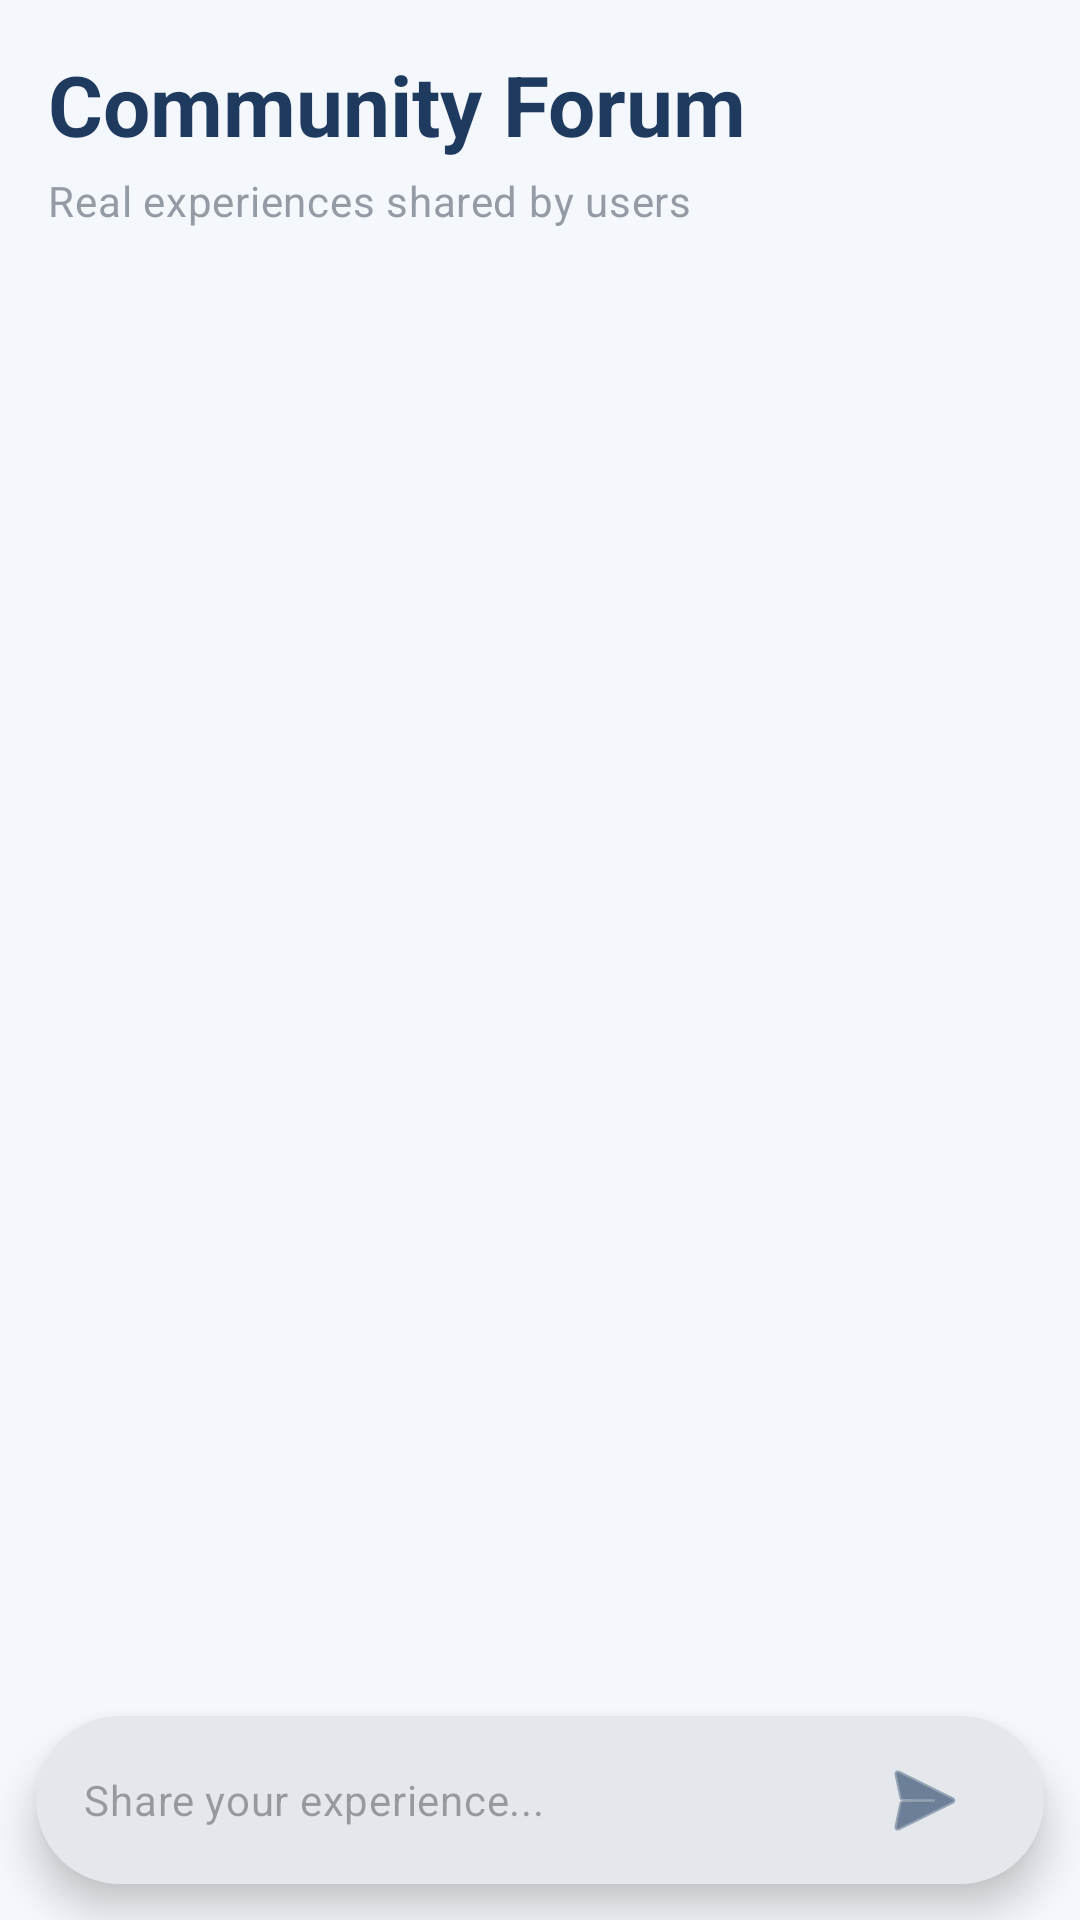

Here is an Android app screen rendered from its layout file. Give the layout XML and the strings, colors and styles it references.
<!-- AndroidManifest.xml: application theme Theme.CyberGuard -->
<!-- res/layout/fragment_community.xml -->
<?xml version="1.0" encoding="utf-8"?>
<androidx.coordinatorlayout.widget.CoordinatorLayout xmlns:android="http://schemas.android.com/apk/res/android"
    xmlns:app="http://schemas.android.com/apk/res-auto"
    android:layout_width="match_parent"
    android:layout_height="match_parent"
    android:background="@color/background">

    <com.google.android.material.appbar.AppBarLayout
        android:layout_width="match_parent"
        android:layout_height="wrap_content"
        android:background="@android:color/transparent"
        app:elevation="0dp">

        <LinearLayout
            android:layout_width="match_parent"
            android:layout_height="wrap_content"
            android:orientation="vertical"
            android:padding="16dp">

            <TextView
                android:layout_width="wrap_content"
                android:layout_height="wrap_content"
                android:text="Community Forum"
                android:textAppearance="?attr/textAppearanceHeadlineMedium"
                android:textColor="?attr/colorPrimary"
                android:textStyle="bold" />

            <TextView
                android:layout_width="wrap_content"
                android:layout_height="wrap_content"
                android:layout_marginTop="4dp"
                android:alpha="0.7"
                android:text="Real experiences shared by users"
                android:textAppearance="?attr/textAppearanceBodyMedium" />
        </LinearLayout>
    </com.google.android.material.appbar.AppBarLayout>

    <androidx.recyclerview.widget.RecyclerView
        android:id="@+id/recycler_community"
        android:layout_width="match_parent"
        android:layout_height="match_parent"
        android:clipToPadding="false"
        android:paddingBottom="80dp"
        app:layout_behavior="@string/appbar_scrolling_view_behavior" />

    <com.google.android.material.card.MaterialCardView
        android:layout_width="match_parent"
        android:layout_height="wrap_content"
        android:layout_gravity="bottom"
        android:layout_margin="12dp"
        app:cardCornerRadius="28dp"
        app:cardElevation="8dp"
        app:strokeWidth="1dp"
        app:strokeColor="@color/outline_variant">

        <LinearLayout
            android:layout_width="match_parent"
            android:layout_height="wrap_content"
            android:gravity="center_vertical"
            android:orientation="horizontal"
            android:paddingHorizontal="16dp"
            android:paddingVertical="4dp">

            <EditText
                android:id="@+id/edit_post_content"
                android:layout_width="0dp"
                android:layout_height="wrap_content"
                android:layout_weight="1"
                android:background="@null"
                android:hint="Share your experience..."
                android:maxLines="4"
                android:minHeight="48dp"
                android:textAppearance="?attr/textAppearanceBodyMedium" />

            <ImageButton
                android:id="@+id/btn_post"
                android:layout_width="48dp"
                android:layout_height="48dp"
                android:background="?attr/selectableItemBackgroundBorderless"
                android:src="@android:drawable/ic_menu_send"
                android:contentDescription="Post"
                app:tint="@color/primary" />
        </LinearLayout>
    </com.google.android.material.card.MaterialCardView>

</androidx.coordinatorlayout.widget.CoordinatorLayout>
<!-- resources referenced by this layout -->
<resources>
  <color name="background">#F4F7FB</color>
  <color name="outline_variant">#E5E7EB</color>
  <color name="primary">#1E3A5F</color>
  <style name="Theme.CyberGuard" parent="Base.Theme.CyberGuard" />
  <color name="on_primary">#FFFFFF</color>
  <color name="secondary">#2EC4B6</color>
  <color name="on_secondary">#FFFFFF</color>
  <color name="secondary_variant">#24A195</color>
  <color name="surface">#FFFFFF</color>
  <color name="on_surface">#1A1A1A</color>
  <color name="surface_variant">#F9FAFB</color>
  <color name="on_surface_variant">#6B7280</color>
  <color name="error">#EF4444</color>
  <color name="white">#FFFFFF</color>
  <style name="ShapeAppearance.CyberGuard.MediumComponent" parent="ShapeAppearance.Material3.MediumComponent">
          <item name="cornerSize">12dp</item>
      </style>
  <style name="ShapeAppearance.CyberGuard.LargeComponent" parent="ShapeAppearance.Material3.LargeComponent">
          <item name="cornerSize">16dp</item>
      </style>
  <style name="Widget.CyberGuard.Button" parent="Widget.Material3.Button">
          <item name="backgroundTint">@color/secondary</item>
          <item name="android:textColor">@color/white</item>
          <item name="shapeAppearance">@style/ShapeAppearance.CyberGuard.MediumComponent</item>
      </style>
  <style name="TextAppearance.CyberGuard.HeadlineLarge" parent="TextAppearance.Material3.HeadlineLarge">
          <item name="android:textStyle">bold</item>
          <item name="android:textColor">?attr/colorOnSurface</item>
      </style>
  <style name="TextAppearance.CyberGuard.HeadlineMedium" parent="TextAppearance.Material3.HeadlineMedium">
          <item name="android:textStyle">bold</item>
          <item name="android:textColor">?attr/colorOnSurface</item>
      </style>
  <style name="TextAppearance.CyberGuard.TitleLarge" parent="TextAppearance.Material3.TitleLarge">
          <item name="android:textStyle">bold</item>
          <item name="android:textColor">?attr/colorOnSurface</item>
      </style>
  <style name="TextAppearance.CyberGuard.TitleMedium" parent="TextAppearance.Material3.TitleMedium">
          <item name="android:textStyle">bold</item>
          <item name="android:textColor">?attr/colorOnSurface</item>
      </style>
  <style name="TextAppearance.CyberGuard.BodyLarge" parent="TextAppearance.Material3.BodyLarge">
          <item name="android:textStyle">normal</item>
          <item name="android:textColor">?attr/colorOnSurface</item>
      </style>
  <style name="TextAppearance.CyberGuard.BodyMedium" parent="TextAppearance.Material3.BodyMedium">
          <item name="android:textStyle">normal</item>
          <item name="android:textColor">?attr/colorOnSurfaceVariant</item>
      </style>
  <style name="TextAppearance.CyberGuard.LabelLarge" parent="TextAppearance.Material3.LabelLarge">
          <item name="android:textStyle">bold</item>
          <item name="android:textColor">?attr/colorOnSurface</item>
      </style>
</resources>
